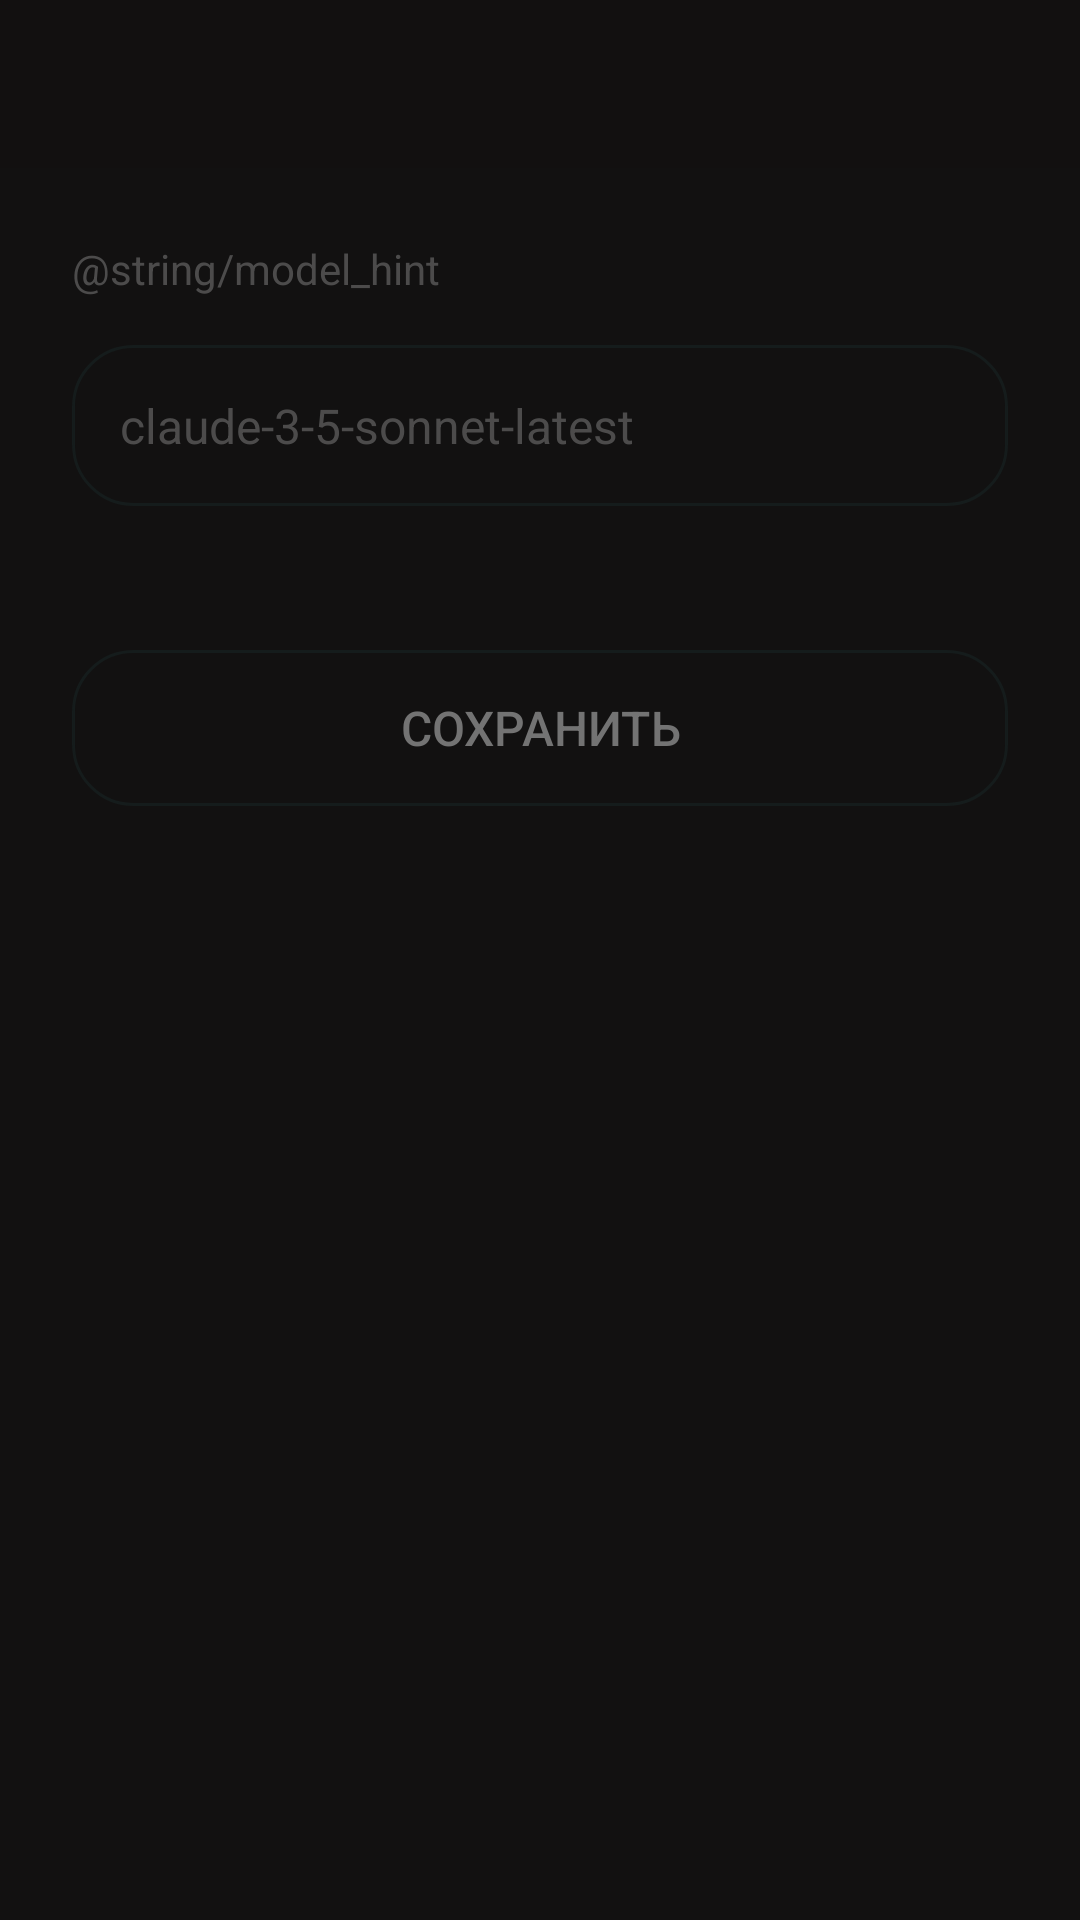

This screen was rendered from an Android layout file. Write that file and the resources it references.
<!-- AndroidManifest.xml: activity theme Theme.CH -->
<!-- res/layout/activity_model.xml -->
<?xml version="1.0" encoding="utf-8"?>
<LinearLayout xmlns:android="http://schemas.android.com/apk/res/android"
    xmlns:app="http://schemas.android.com/apk/res-auto"
    android:layout_width="match_parent"
    android:layout_height="match_parent"
    android:background="@color/background"
    android:orientation="vertical">

    <androidx.appcompat.widget.Toolbar
        android:id="@+id/toolbar"
        android:layout_width="match_parent"
        android:layout_height="?attr/actionBarSize"
        android:background="@drawable/bg_toolbar_glass"
        android:title="@string/model"
        app:titleTextColor="@color/text" />

    <LinearLayout
        android:layout_width="match_parent"
        android:layout_height="match_parent"
        android:orientation="vertical"
        android:padding="24dp">

        <TextView
            android:layout_width="wrap_content"
            android:layout_height="wrap_content"
            android:text="@string/model_hint"
            android:textColor="@color/hint"
            android:textSize="14sp" />

        <EditText
            android:id="@+id/modelInput"
            android:layout_width="match_parent"
            android:layout_height="wrap_content"
            android:layout_marginTop="16dp"
            android:background="@drawable/bg_bubble_claude"
            android:hint="claude-3-5-sonnet-latest"
            android:inputType="text"
            android:padding="16dp"
            android:textColor="@color/text"
            android:textColorHint="@color/hint"
            android:textSize="@dimen/text_size_body" />

        <Button
            android:id="@+id/btnSave"
            android:layout_width="match_parent"
            android:layout_height="52dp"
            android:layout_marginTop="48dp"
            android:background="@drawable/bg_bubble_claude"
            android:text="@string/save"
            android:textColor="@color/text"
            android:textSize="@dimen/text_size_body" />
    </LinearLayout>
</LinearLayout>
<!-- resources referenced by this layout -->
<resources>
  <color name="background">#FF121111</color>
  <color name="hint">#99737373</color>
  <color name="text">#FF737373</color>
  <dimen name="text_size_body">16sp</dimen>
  <!-- drawable bg_bubble_claude (drawable) -->
  <?xml version="1.0" encoding="utf-8"?>
  <shape xmlns:android="http://schemas.android.com/apk/res/android"
      android:shape="rectangle">
      <solid android:color="#261a1a1a" />
      <stroke android:width="1dp" android:color="#33244548" />
      <corners android:radius="@dimen/bubble_radius" />
  </shape>
  <!-- drawable bg_toolbar_glass (drawable) -->
  <?xml version="1.0" encoding="utf-8"?>
  <shape xmlns:android="http://schemas.android.com/apk/res/android"
      android:shape="rectangle">
      <solid android:color="#CC121111" />
  </shape>
  <string name="model">Модель</string>
  <string name="save">Сохранить</string>
  <style name="Theme.CH" parent="Theme.MaterialComponents.DayNight.NoActionBar">
          <item name="android:windowBackground">@color/background</item>
          <item name="android:statusBarColor">@android:color/transparent</item>
          <item name="android:navigationBarColor">@color/background</item>
          <item name="android:windowLightStatusBar">false</item>
          <item name="android:colorBackground">@color/background</item>
          <item name="android:textColorPrimary">@color/text</item>
          <item name="android:textColor">@color/text</item>
          <item name="colorPrimary">@color/name_claude</item>
          <item name="colorOnSurface">@color/text</item>
      </style>
  <dimen name="bubble_radius">20dp</dimen>
  <color name="name_claude">#FF244548</color>
</resources>
